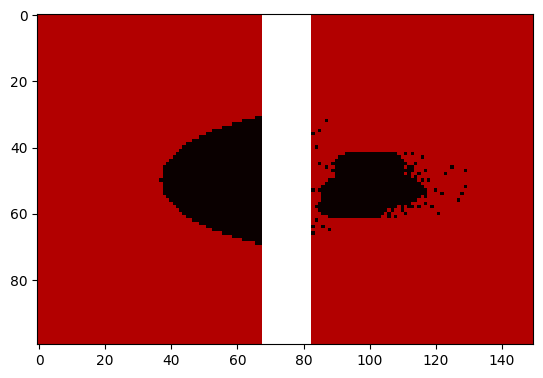

This chart was generated by the following Python code:
import numpy as np
from matplotlib import pyplot as plt; plt.rcdefaults()
from random import expovariate
from scipy.stats import expon, truncexpon
import pylab

##########################################################################################################
# [redacted]
##########################################################################################################

                                    # Forest States

##############################################################################################
                     

##SETUP PARAMETERS:
## Forest States:                           
fuel = 0.5             # cells capable of being on fire
water_cell = 15        # water

## Physical Paremeters:
w = 30                                          # windspeed in km/h
r_m = 2.8                                       #corresponds to 30km/h windspeed; see p.48 "User Guide to the Canadian Forest Fire Behaviour Prediction System"
g = 9.81                                        # Acceleration due to gravity (m/s^2)
Pa = 1.225                                      # Density of air (kg/m^3)
Pb = 450                                        # Density of spruce wood (kg/m^3)
Cd = 1.2                                        # Drag coefficient for cylinder
Hc = 18260                                      # low heat of combustion
K = 0.0064                                      # Albini's Burning constant
Cp = 1.0                                        # Specific heat of air
T = 300                                         # Ambient temperature of air (in kelvin)
h1 = 15
h2 = 15

## Grid Parameters
delta = 10                       # Cell width and height
forx = 1000                      # Length of forest in meters
fory = 1500                      # Width of forest in meters
river_width = fory/100           # Width of river in metres
forest_x = int(forx / delta)     # Number of columns
forest_y = int(fory / delta)     # Number of rows
river_w = int(river_width/delta) # Number of columns occupied by water
river_centre = int(forest_y/2)

## Initial Fire location(s): ****Make sure to have one list element for each initial condition and time****
x_0s = [int(forest_x/2)]                                # x-co-ordinates for our initial condition(s)
y_0s = [int(forest_y/4)]                                # y-co-ordinates for our initial condition(s)
times = [0]                                             # time(s) of initial condition(s)

## Burning Parameters
fire_brand_time = 30    #time in minutes it takes for a fire_brand to start a fire
burn_time = 60          #total time in minutes it takes for a burning cell to burnout
fire_brand_rate = 1/5  # this is number of firebrands lofted from a burning cell/minute

## Iteration Parameters
timestep_length = 5                                                    #the time elapsed between each timestep
minutes = 60                                                            #number of minutes we want to run simulation for
timesteps = np.linspace(0, minutes, int((minutes/timestep_length) + 1)) #please make sure that minutes/timestep_length is an integer, or else our time between iterations and timestep length won't coincide

## fuel parameters for Mature jackpine C-3 Forest:
a, b, c = 110, 0.0444, 3.0                  # Rate of spread constants
aa, bb, cc = 5, 0.0164, 2.24                # Surface fuel consumed constants
b0, b1, b2, b3 = -4.8479, 0, 0.0258, 0.6032 # Probability of ignition constants
cbh = 8                                     # crown base height
cfl = 1.15                                  # Crown fuel load

## moisture parameters: ******These mositure values are allowed to vary to get different conditions. These correspond roughly to a moderate fire******
ffmc = 90       # Fine Fuel Mositure Content
dmc = 75        # Duff moisture content
dc = 340        # Drought moisture content
fmc = 85        # foliar moisture content

## Misc. Parameters
prob_thresh = 0.90 # The lower bound on the probability required to start a fire
f = 0              # the number of firebrands ignited **this is for recording purposes, do not change
burnt_cells = 0    # the number of burnt cells        **this is for recording purposes, do not change

##############################################################################################

                                    # FBP FIRESPREAD

##############################################################################################




def initial_spread_index(ffmc, w):
    # Moisture content
    mc = 147.2 * (101 - ffmc) / (59.5 + ffmc)

    # Wind function for ISI
    f1 = np.exp(0.05039 * w)

    # FFMC function for ISI
    f2 = (91.9 * np.exp(-0.1386 * mc)) * (1 + (mc ** 5.31) / (4.93 * 10 ** 7))

    # Initial Spread Index
    isi = round(0.208 * f1 * f2, 1)

    return isi


isi = initial_spread_index(ffmc, w)


def fire_line_intensity(dmc, dc):

    def build_up_index(dmc, dc):
        if dmc < 0.4 * dc:
             bui = (0.8 * dmc * dc)/(dmc + 0.4 * dc)
        else:
            bui = dmc - (1 - ((0.8 * dc)/(dmc + 0.4 * dc)))*(0.92 + (0.0114 * dmc)**1.7)
        return bui

    def rate_of_spread(a, b, c):
        ros = a*(1-np.exp(-b * isi))**c
        return ros

    # Critical Surface Fire Intensity
    def critical_surface_intensity(cbh, fmc):
        csi = 0.001 * (cbh**1.5) * (460 + 25.9 * fmc)**1.5
        return csi

    def surface_fuel_consumed(aa, bb, cc):
        sfc = aa*(1-np.exp(-bb*build_up_index(dmc, dc)))**cc
        return sfc

    def critical_rate_spread():
        rso = critical_surface_intensity(cbh, fmc)/(300*surface_fuel_consumed(aa, bb, cc))
        return rso

    def crown_fraction_burned():
        if critical_rate_spread() < rate_of_spread(a, b, c):
            cfb = 1 - np.exp(-0.23*(rate_of_spread(a, b, c)-critical_rate_spread()))
        else:
            cfb = 0
        return cfb

    def total_fuel_consumed():
        tfc = surface_fuel_consumed(aa, bb, cc) + crown_fraction_burned() * cfl
        return tfc

    def fire_intensity():
        I = round(300 * total_fuel_consumed() * rate_of_spread(a, b, c))
        return I

    def p_ign():
        p = 1 / (1 + np.exp(-(b0 + b1 * ffmc + b2 * dmc + b3 * initial_spread_index(ffmc, w))))
        return p
    return [fire_intensity(), rate_of_spread(a, b, c), p_ign()]

print(fire_line_intensity(dmc, dc))

##############################################################################################

                                    # Firebrand Spotting Function

##############################################################################################


def spotting(dmc,dc):
    # EXPONENTIALLY DISTRIBUTED FIREBRAND SIZES
    def radius():
        # This lambda gives a mean of 0.35g which is based on Manzello's work
        lambd1 = 1 / 0.35

        # Generates exponential random mass with mean = 0.35 grams
        m = expon.rvs(scale=1 / lambd1, size=1)

        # using a fixed aspect ratio of l/r=6 we convert this mass into a radius

        r0 = ((m / (6 * 1000 * np.pi * Pb)) ** (1 / 3))
        return r0

    r0 = float(round(radius()[0], 6))

    ##############################################################################################

    # MAXIMUM LOFTABLE HEIGHT

    def loftedheight():
        # constants

        beta = (np.pi * 3.64 ** 3) / (2.45 ** 5)

        eta = (9.35 ** 2) / (np.pi * g * Hc ** (2 / 3))

        gamma = beta * eta ** (5 / 2)

        # Maximum lofted height
        zmax = gamma * ((Pa / Pb) * (Cd / r0)) ** (3 / 2) * fire_line_intensity(dmc, dc)[0] ** (5 / 3)

        # Exponential distribution for lofting heights (P(Z>zmax)=1%)
        lambd2 = np.log(100) / zmax

        # Truncated exponentaional distribution starting at H
        X = truncexpon(np.abs(zmax - h1) / (1 / lambd2), loc=min(h1, zmax), scale=1 / lambd2)

        # Generates one random value based on the exponential distribution
        Z = X.rvs(1)
        return [zmax, Z]

    zmax = loftedheight()[0]
    Z = loftedheight()[1]

    ##############################################################################################

    # Mass at canopy

    def mass_at_canopy():
        # Radius of the firebrand when it reaches the canopy
        r = r0 + (K / 2) * (Pa / Pb) * (h2 - Z)
        if r > 0:
            m = Pb * 6 * 1000 * np.pi * r ** 3
        else:
            m = 0
        return [m, r]
    fb_mass = mass_at_canopy()[0]
    r= mass_at_canopy()[1]


    # HORIZONTAL TRAVEL
    def launching():
        z0 = 0.1313 * h2
        # bouyance term from Alexander 1998
        bouy = (g / (Pa * Cp * T))

        # Distance travelled while lofting

        x0 = 0.7 * Z * (bouy * fire_line_intensity(dmc, dc)[0] / (w ** 3)) ** (1 / 2)

        # Constants used in finding the time to reach the canopy and spotting distance
        a = (np.pi * g * K) / (2 * Cd)

        b = (np.pi * g * Pb * r0) / (Cd * Pa)

        if Z / r0 < (2 * Pb) / (K * Pa):
            # Alpha is a value we use to make things easy to type
            alpha = np.sqrt(b - a * Z)
            # Time it takes the firebrand to reach the canopy.
            t_to_can = (2 / a) * (np.sqrt(b) - np.sqrt(b - a * (Z - h2)))
        else:
            alpha = 0
            t_to_can = 0

        # Spotting Distance
        def x(t_to_can, Z):
            if Z / r0 < (2 * Pb) / (K * Pa) and (np.sqrt(b) + alpha) * t_to_can and r > 0:
                return x0 + w / (np.log(h2 / z0)) * (
                        t_to_can * (np.log(h2 / z0) - 2) + (2 * np.sqrt(b) / a) * np.log(Z / h2) +
                        ((2 * alpha) / a) * np.log((2 * Z - (np.sqrt(b) + alpha) * t_to_can)
                                                   / (2 * Z - (np.sqrt(b) - alpha) * t_to_can)))
            # the elif statement means that if the lofted height is less than the cnaopy height the spotting distance is zero
            elif zmax < h1:
                return 0
            else:
                return 0
        if x(t_to_can, Z) > 0:
            spot_dist = x(t_to_can, Z)
        else:
            spot_dist = 0
        # Rounds the spotted distance to the nearest meter

        def P_ign():
            p_no_fb = fire_line_intensity(dmc, dc)[2]
            # Probability of ignition in percent
            if fb_mass <= 0.15:
                p = (fb_mass / 0.15) * p_no_fb
            else:
                p = p_no_fb
            return float(p)

        return [int(spot_dist/delta), P_ign()]

    return launching()

############################################################################################################################

                    #Elliptical Fire Growth Model With Spotting#

############################################################################################################################

##NOTE: you may take as a black box the first three functions, as they contain no useful information to record (unless we want to know the growing radi of our fire epicentres, in that case see the first function)

def Max_Fire_Length(timestep, j_0, dmc, dc, delta, forest_y):                           #finds the hypothetical max length, given the timestep, assuming no obstacles (this returns 2*y-axis of the ellipse)
    M = 0
    j = j_0
    while timestep*fire_line_intensity(dmc,dc)[1] > abs(j - j_0)*delta:
        M = M + 1
        j = j + 1


    return M

def Inside_ellipse(x_0, y_0, x, y, M_x, M_y):                                           #determines whether the pair (x,y) is in the ellipse of major(x-axis) M_x and minor(y-axis) M_y with (x_0, y_0) at the lower tip
    if M_y != 0:
        if ((x-x_0)/M_x)**2 + ((y-(y_0 + M_y))/M_y)**2 <= 1:
            return True
        else:
            return False
    else:
        return False
def Max_Forward_Spread_Water(x_0,y_0, grid, forest_y):                                  # We use this function so that each individual fire epicentre knows its individual bound on fire-growth (with the exception of its firebrand emissions) 
    k = 0
    for m in range(0, forest_y - y_0):
        if grid[x_0][y_0 + m] != water_cell:
            k = k + 1
        else:
            break
    return k

def Fire_Brand_Update_Time_length(timestep_length, fire_brand_rate):                    # This function evenly distributes firebrand distribution when the timestep is really small
    n = 0
    for l in range(0, 100):
        if l*fire_brand_rate*timestep_length < 1:
            n = n + 1
        else:
            break
    return n
print(Fire_Brand_Update_Time_length(timestep_length, fire_brand_rate))

def EllipticalSpread(timestep, times, x_0s, y_0s, r_m, dmc, dc, delta, forest_x, forest_y, grid, timestep_length, burn_time, fire_brand_rate, fire_brand_time, burnt_cells): #our method of updating the fire growth. The explanation of each parameter is the same as above where we define all the parameters
    # Start of Definitions:
    # We say that a fire has started in grid[i][j] if grid[i][j] == -burn_time, and a fire is burning if -burn_time <= grid[i][j] < 0
    # We say there is a firebrand igniting a fire in grid[i][j] if (-burn_time + -firebrand_time) <= grid[i][j] < -burn_time, so that total time from ignition to burning is firebrand_time
    # An epicentre for a fire corresponds to a pair of values (x_0s[p], y_0s[p]) in the existing fire locations 
    # End of Definitions
    
    # Start of Explaining code:
    # Our goal is to do four things: # 1: Given the timestep and known epicentres of the fires and known time of ignition of fires, we will update their elliptical growth in the direction of the wind (up to the river if applicable)
                                     # 2: Update the time firebrands have been burning for. If they pass the time it takes for them to start a full-blown fire, we update the cell to be burning
                                     # 3: Launch firebrands from burning cells. If the probability that they will ignite is above some threshold, we will update the receiving cell to the 'firebrand igniting a fire' condition
                                     # 4: Update the burning time for a fire cell. If, when updated, it's grid value greater than or equal to zero, we will set the cell value to zero. this corresponds to the 'burnt' state.
                                        
    # These two empty lists will be used to keep track of each fire epicentre's y-axis for the elliptical growth (which depends on how long the fire epicentre has been around) and its maximum forward spread (up to the water), respectively
    M_ts = []
    M_ws = []
    # This first for loop is just book-keeping; we keep track of the y-axis's and the max forward spread (up to water)
    for p in range(0, len(times)):
        M_ts.append((Max_Fire_Length(timestep - times[p], y_0s[p], dmc, dc, delta, forest_y))/2)
        M_ws.append(Max_Forward_Spread_Water(x_0s[p], y_0s[p], grid, forest_y))
    # This double 'for loop' is the meat of the code. we use it to update each cell's state
    for i in range(0, forest_x - 1):
        for j in range(0, forest_y - 1):
        
     # This for loop updates the elliptical fire growth for each fire epicentre
            for q in range(0, len(M_ts)):
                x_0 = x_0s[q]
                y_0 = y_0s[q]
                time_step = timestep - times[q]
                M_t = M_ts[q]                                     
                M_w = M_ws[q]
    # We check if M_w > 0 just to make sure we didn't set a fire epicentre in a water tile (this if statement can probably be removed, but it's just being careful about boundary values)
                if M_w > 0:
    # We split updating the forward growth two quadrants for coding convenience
    # The first quadrant is above the fire epicentre, and to the right of it (imagine (x_0,y_0) to be the origin, then what we are checking is the upper-right quadrant)
                    if i >= x_0 and i < (forest_x - 1) and j>= y_0 and j < (y_0 + M_w - 1):
                        if (grid[i + 1][j] == fuel or grid[i+1][j] < -burn_time) and Inside_ellipse(x_0, y_0, i+1, j, (1/r_m)*M_t, M_t):
                            grid[i + 1][j] = -burn_time
                        if (grid[i][j + 1] == fuel or grid[i][j+1] <-burn_time) and Inside_ellipse(x_0, y_0, i, j + 1,(1/r_m)*M_t, M_t):
                            grid[i][j + 1] = -burn_time
    # The second quadrant is above the fire epicentre, and to the left of it.
    # The other two quadrants are neglected because the elliptical growth occurs only in the forward direction (the direction of the wind); see page 49 of "User Guide to the Canadian Forest Fire Behaviour Prediction System"
                    elif i >= 1 and i < (x_0 + 1) and j >= y_0 and j < (y_0 + M_w - 1):
                        if (grid[i - 1][j] == fuel or grid[i-1][j] < -burn_time) and Inside_ellipse(x_0, y_0, i-1, j, (1/r_m)*M_t, M_t):
                            grid[i - 1][j] = -burn_time
                        if (grid[i][j + 1] == fuel or grid[i-1][j] < -burn_time) and Inside_ellipse(x_0, y_0, i, j + 1,(1/r_m)*M_t, M_t ):           
                            grid[i][j + 1] = -burn_time
        

    # We now update our cells containing igniting firebrands.
            if grid[i][j] < -burn_time:
    # This 'if' statement changes the igniting firebrand into an epicentre of a new fire if it passes the ignition stage
                if grid[i][j] + timestep_length >= -burn_time and grid[i][j] + timestep_length < 0:
                    times.append(timestep - (burn_time - abs(grid[i][j] + timestep_length)))
                    x_0s.append(i)
                    y_0s.append(j)
                    grid[i][j] = grid[i][j] + timestep_length
    # Otherwise, we just reduce the ignition-to-fire time
                elif grid[i][j] + timestep_length < -burn_time :
                    grid[i][j] = grid[i][j] + timestep_length
    # This 'elif' statement only prints if we choose an obnoxiously large timestep (which we don't want to do for other reasons)
                elif grid[i][j] + timestep_length >= 0:
                    print('timestep is too long compared to burn_time')
                    break
    # Now, we launch a certain number of firebrands per burning cell, specified by the timestep length and the rate of fire brands per cell              
            elif grid[i][j] < 0 and grid[i][j] >= -burn_time and timestep/timestep_length % Fire_Brand_Update_Time_length(timestep_length, fire_brand_rate) == 0:
                for k in range(0, int(timestep_length*fire_brand_rate*Fire_Brand_Update_Time_length(timestep_length, fire_brand_rate))):
                    L = spotting(dmc, dc)
                    if L[1] > prob_thresh and j + L[0] < forest_y:
                        if grid[i][j + L[0]] == fuel:
                            grid[i][j + L[0]] = -burn_time + (-fire_brand_time)
    # 'f' keeps track of the total number of firebrands launched into our grid
                            #f = f + 1
    # Finally, update the time-until-burn-out in the burning cells
            if grid[i][j] >= -burn_time and grid[i][j] < 0:
                if grid[i][j] + (timestep_length) < 0:
                    grid[i][j] = grid[i][j] + timestep_length
    # If their total burn-out time is exceeded, then we set the cell to a burnt state
                else:
                    grid[i][j] = 0
                    burnt_cells = burnt_cells + 1
        
    # Return grid and list of fire epicentres, along with their times. We can add in whatever information we want to record in the return (for example, f, the number of firebrands, is recorded. For convenience of updating, whatever we return should also be a parameter in this function.)
    return [grid, times, x_0s, y_0s, burnt_cells]




## Grid Setup
def forest_grid_init():
    grid = []
    for i in range(forest_x):
        grid.append([])
        for j in range(forest_y):
            if abs(j - river_centre) <= river_width/2:
                grid[i].append(water_cell)
            else:
                grid[i].append(fuel)
    for p in range(0, len(x_0s)):
        ##set the valid initial conditions on fire
        if grid[x_0s[p]][y_0s[p]] == fuel:
            grid[x_0s[p]][y_0s[p]] = -burn_time
    return grid


grid = forest_grid_init()  #Initialize the grid


## Iteration & Animation
def grid_animation(lom):
    """Takes in an array/list of matrices, and creates a heatmap of the values
    @type lom: array
    """
    grid_plot = None
    i=0
    for k in range(len(lom)):
        if not grid_plot:
            # generates the first plot
            grid_plot = pylab.imshow(lom[i], cmap = 'hot', interpolation='none',vmin=0,vmax=2)
        else:
            # updates array for the next timestep
            grid_plot.set_data(lom[i])
        pylab.draw()
        pylab.pause(0.1)
        i = i+1
        
grid_list = []
for t in timesteps:
    if t > 0:
        grid_list.append(grid)
        [grid, times, x_0s, y_0s,burnt_cells] = EllipticalSpread(t, times, x_0s, y_0s, r_m, dmc, dc, delta, forest_x, forest_y, grid, timestep_length, burn_time, fire_brand_rate, fire_brand_time,burnt_cells)
        print('At ' + str(t) + ' minutes:' ) ## add more data we want to print off. Alternatively, we can record data in lists
        #print('number of firebrands ignited = ' + str(f))
        print('metres^2 of forest burnt = ' + str(burnt_cells*delta**2))

        
grid_animation(grid_list)

#testing_probability distribution:
#for k in range(0,10):
#    print(spotting(dmc,dc))

                                


